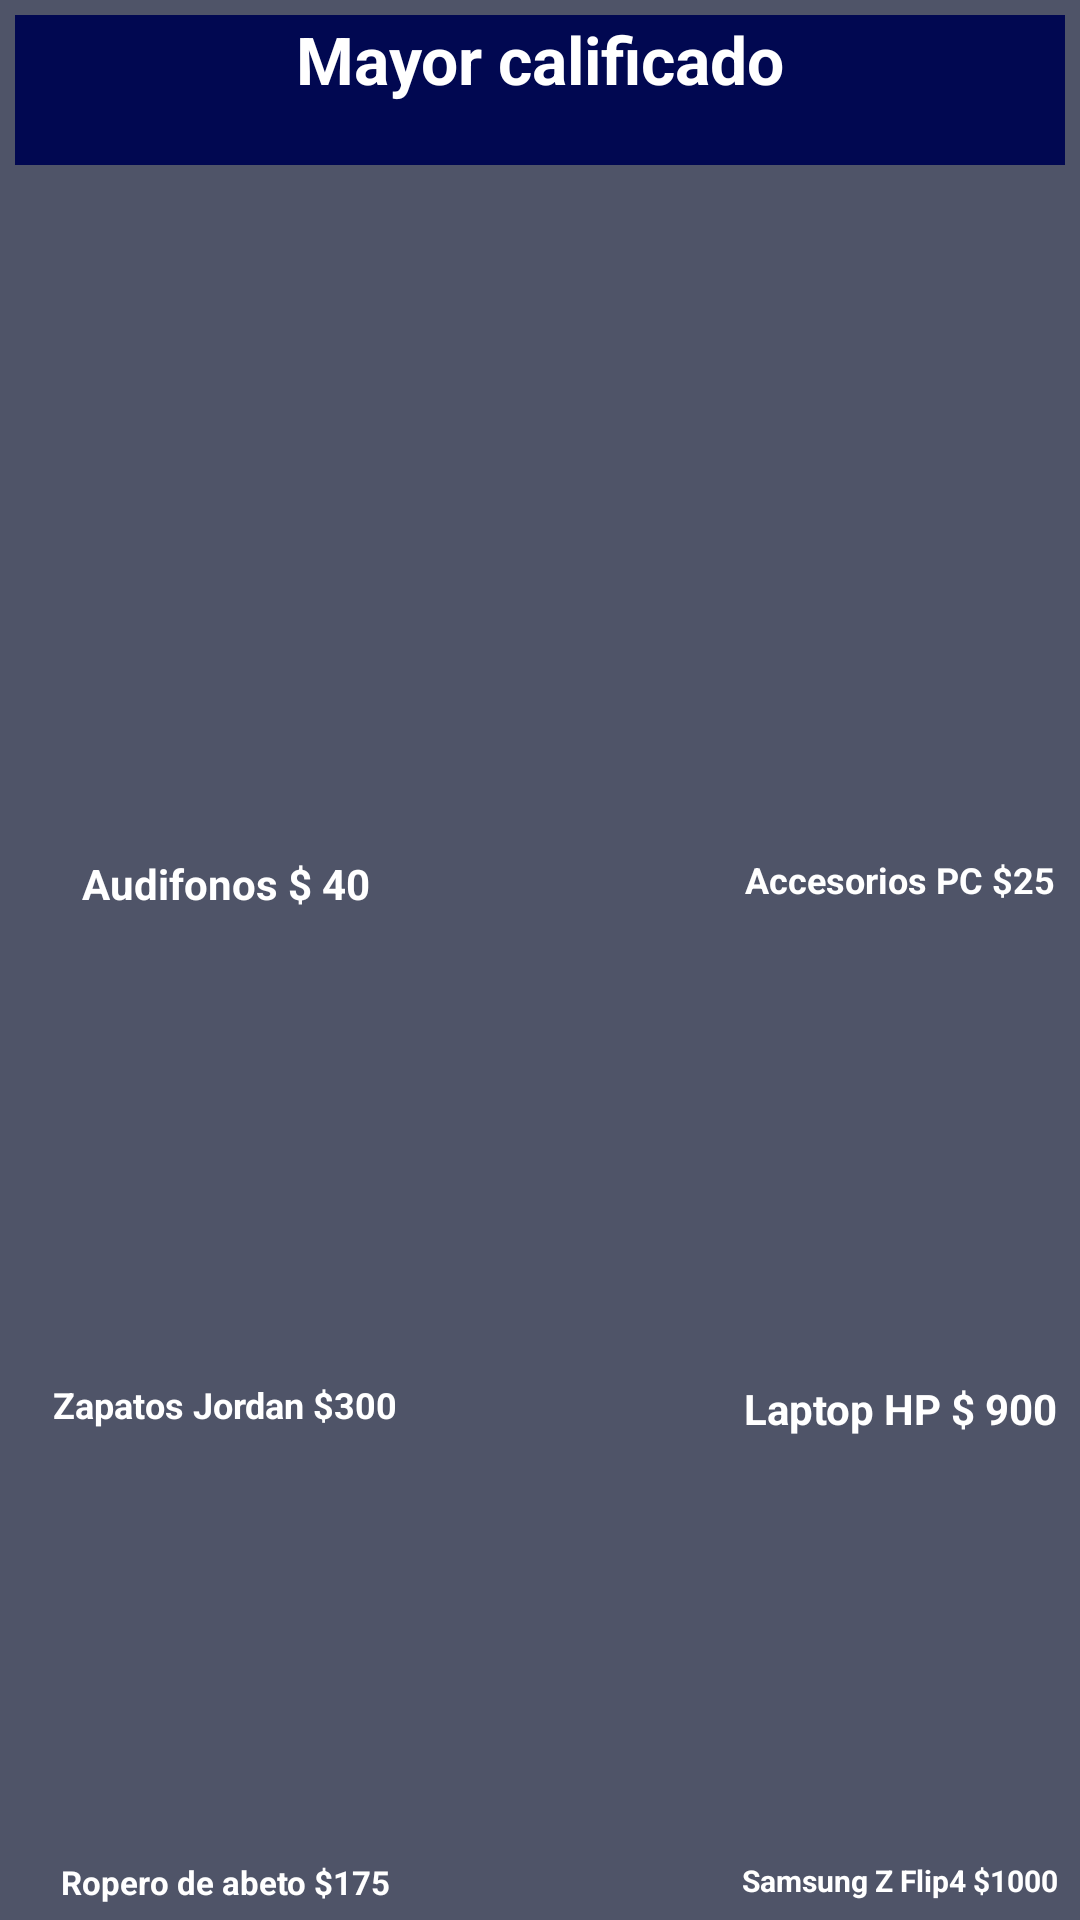

Here is an Android app screen rendered from its layout file. Give the layout XML and the strings, colors and styles it references.
<!-- AndroidManifest.xml: application theme Theme.MyApplication -->
<!-- res/layout/activity_fragment_calificar.xml -->
<?xml version="1.0" encoding="utf-8"?>
<FrameLayout xmlns:android="http://schemas.android.com/apk/res/android"
    xmlns:tools="http://schemas.android.com/tools"
    android:layout_width="match_parent"
    android:layout_height="match_parent"
    tools:context=".fragment_activity_Calificar">
    <RelativeLayout
        android:layout_width="match_parent"
        android:layout_height="match_parent"
        android:orientation="horizontal"
        android:padding="5dp"
        android:background="@color/grey2">
        <TextView
            android:layout_width="405dp"
            android:layout_height="50dp"
            android:gravity="center_horizontal"
            android:text="Mayor calificado"
            android:background="#010851"
            android:textColor="@color/white"
            android:textSize="22dp"
            android:textStyle="normal|bold"/>
        <ImageView
            android:id="@+id/C1"
            android:layout_width="120dp"
            android:layout_height="120dp"
            android:layout_marginLeft="10dp"
            android:layout_marginTop="155dp" />
        <TextView
            android:layout_width="120dp"
            android:layout_marginLeft="10dp"
            android:layout_height="20dp"
            android:gravity="center_horizontal"
            android:text="Audifonos $ 40"
            android:textColor="@color/white"
            android:textStyle="normal|bold"
            android:layout_marginTop="280dp"/>
        <TextView
            android:layout_width="120dp"
            android:layout_marginLeft="240dp"
            android:layout_height="20dp"
            android:gravity="center_horizontal"
            android:text="Accesorios PC $25"
            android:textColor="@color/white"
            android:textSize="12dp"
            android:textStyle="normal|bold"
            android:layout_marginTop="280dp"/>
        <TextView
            android:layout_width="120dp"
            android:layout_marginLeft="10dp"
            android:layout_height="20dp"
            android:gravity="center_horizontal"
            android:textSize="12dp"
            android:text="Zapatos Jordan $300"
            android:textColor="@color/white"
            android:textStyle="normal|bold"
            android:layout_marginTop="455dp"/>
        <TextView
            android:layout_width="120dp"
            android:layout_marginLeft="240dp"
            android:layout_height="20dp"
            android:gravity="center_horizontal"
            android:text="Laptop HP $ 900"
            android:textColor="@color/white"
            android:textStyle="normal|bold"
            android:layout_marginTop="455dp"/>
        <TextView
            android:layout_width="120dp"
            android:layout_marginLeft="10dp"
            android:layout_height="20dp"
            android:gravity="center_horizontal"
            android:textSize="11dp"
            android:text="Ropero de abeto $175"
            android:textColor="@color/white"
            android:textStyle="normal|bold"
            android:layout_marginTop="615dp"/>
        <TextView
            android:layout_width="120dp"
            android:layout_marginLeft="240dp"
            android:layout_height="20dp"
            android:gravity="center_horizontal"
            android:text="Samsung Z Flip4 $1000"
            android:textSize="10dp"
            android:textColor="@color/white"
            android:textStyle="normal|bold"
            android:layout_marginTop="615dp"/>
        <ImageView
            android:id="@+id/C2"
            android:layout_width="120dp"
            android:layout_height="120dp"
            android:layout_marginLeft="240dp"
            android:layout_marginTop="155dp"/>
        <ImageView
            android:id="@+id/C3"
            android:layout_width="120dp"
            android:layout_height="120dp"
            android:layout_marginLeft="10dp"
            android:layout_marginTop="330dp" />
        <ImageView
            android:id="@+id/C4"
            android:layout_width="120dp"
            android:layout_height="120dp"
            android:layout_marginLeft="240dp"
            android:layout_marginTop="330dp" />
        <ImageView
            android:id="@+id/C5"
            android:layout_width="120dp"
            android:layout_height="120dp"
            android:layout_marginLeft="10dp"
            android:layout_marginTop="490dp" />
        <ImageView
            android:id="@+id/C6"
            android:layout_width="120dp"
            android:layout_height="120dp"
            android:layout_marginLeft="240dp"
            android:layout_marginTop="490dp" />

        <TextView
            android:id="@+id/Cliente2"
            android:layout_width="120dp"
            android:layout_height="20dp"
            android:layout_marginStart="250dp"
            android:text="Atención al Cliente"
            android:textColor="@color/white"
            android:textSize="12dp"
            android:gravity="center_horizontal"
            android:textStyle="normal|bold"
            android:layout_marginTop="680dp"/>
        <TextView
            android:id="@+id/Acerca2"
            android:layout_width="120dp"
            android:layout_height="20dp"
            android:text="Acerca De Nosotros"
            android:textSize="12dp"
            android:textColor="@color/white"
            android:gravity="center_horizontal"
            android:textStyle="normal|bold"
            android:layout_marginTop="680dp"/>
    </RelativeLayout>
</FrameLayout>
<!-- resources referenced by this layout -->
<resources>
  <color name="grey2">#4F5468</color>
  <color name="white">#FFFFFFFF</color>
  <style name="Theme.MyApplication" parent="Theme.AppCompat.DayNight.NoActionBar">
          
          <item name="colorPrimary">@color/purple_500</item>
          <item name="colorPrimaryVariant">@color/purple_700</item>
          <item name="colorOnPrimary">@color/white</item>
          
          <item name="colorSecondary">@color/teal_200</item>
          <item name="colorSecondaryVariant">@color/teal_700</item>
          <item name="colorOnSecondary">@color/black</item>
          
          <item name="android:statusBarColor">?attr/colorPrimaryVariant</item>
          
      </style>
  <color name="purple_500">#63FF6D</color>
  <color name="purple_700">#63FF9D</color>
  <color name="teal_200">#63FF8D</color>
  <color name="teal_700">#FF018786</color>
  <color name="black">#FF000000</color>
</resources>
